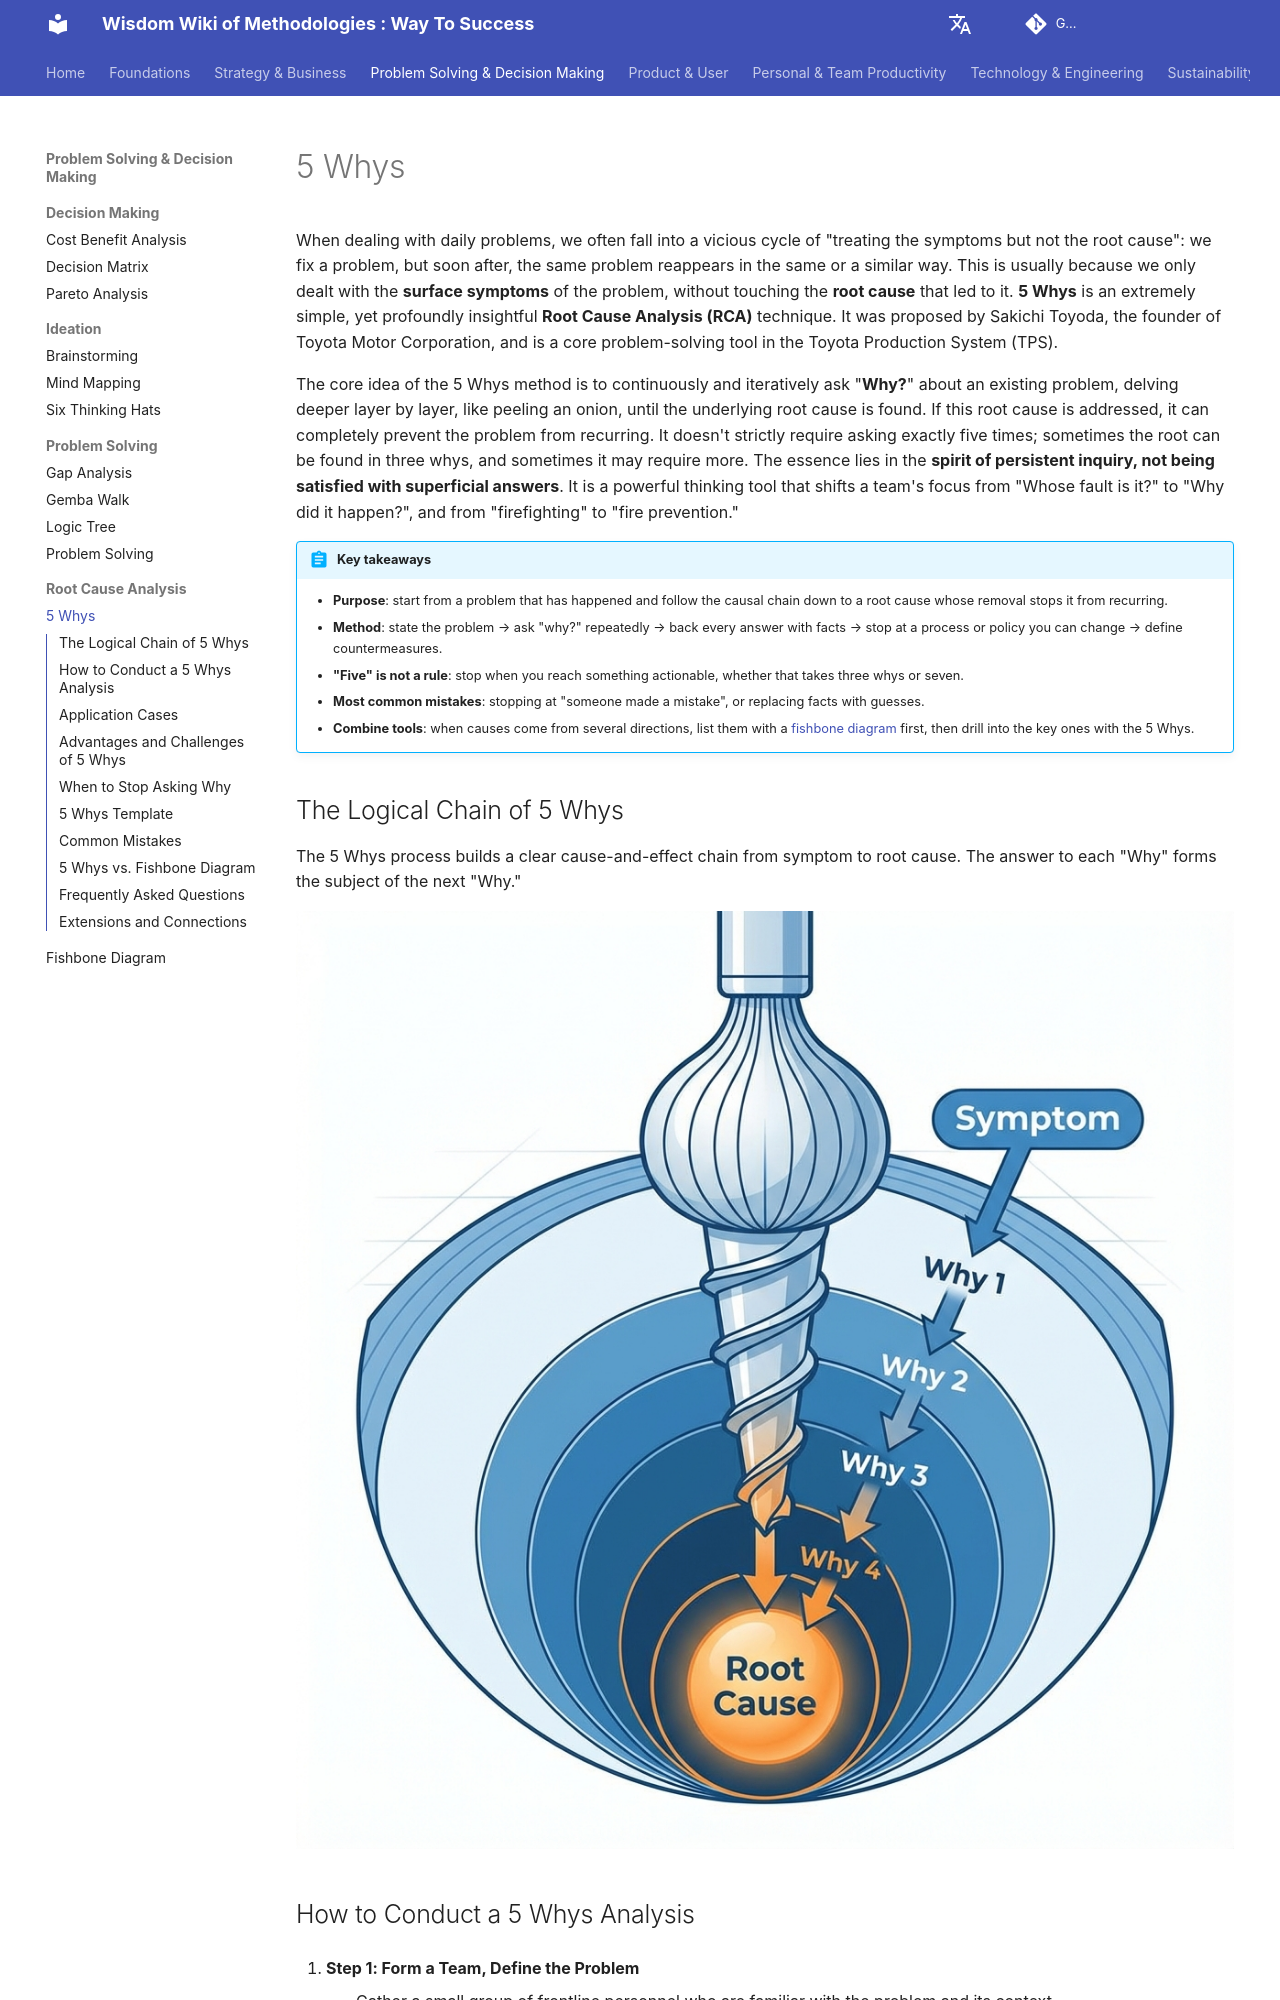

repository: mayunlei/methodologywiki · page: en/Problem Solving & Decision Making/root_cause_analysis/5-Whys-Tutorial-en/index.html · generator: mkdocs

---
title: "5 Whys Root Cause Analysis: Steps, Examples and Template"
description: "The 5 Whys technique finds the root cause of a problem by repeatedly asking why. Learn the steps, when to stop asking, four classic examples, a fill-in template, how it compares with the fishbone diagram, and the six most common mistakes."
---

# 5 Whys

When dealing with daily problems, we often fall into a vicious cycle of "treating the symptoms but not the root cause": we fix a problem, but soon after, the same problem reappears in the same or a similar way. This is usually because we only dealt with the **surface symptoms** of the problem, without touching the **root cause** that led to it. **5 Whys** is an extremely simple, yet profoundly insightful **Root Cause Analysis (RCA)** technique. It was proposed by Sakichi Toyoda, the founder of Toyota Motor Corporation, and is a core problem-solving tool in the Toyota Production System (TPS).

The core idea of the 5 Whys method is to continuously and iteratively ask "**Why?**" about an existing problem, delving deeper layer by layer, like peeling an onion, until the underlying root cause is found. If this root cause is addressed, it can completely prevent the problem from recurring. It doesn't strictly require asking exactly five times; sometimes the root can be found in three whys, and sometimes it may require more. The essence lies in the **spirit of persistent inquiry, not being satisfied with superficial answers**. It is a powerful thinking tool that shifts a team's focus from "Whose fault is it?" to "Why did it happen?", and from "firefighting" to "fire prevention."

!!! abstract "Key takeaways"

    - **Purpose**: start from a problem that has happened and follow the causal chain down to a root cause whose removal stops it from recurring.
    - **Method**: state the problem → ask "why?" repeatedly → back every answer with facts → stop at a process or policy you can change → define countermeasures.
    - **"Five" is not a rule**: stop when you reach something actionable, whether that takes three whys or seven.
    - **Most common mistakes**: stopping at "someone made a mistake", or replacing facts with guesses.
    - **Combine tools**: when causes come from several directions, list them with a [fishbone diagram](Fishbone-Diagram-Tutorial-en.md) first, then drill into the key ones with the 5 Whys.

## The Logical Chain of 5 Whys

The 5 Whys process builds a clear cause-and-effect chain from symptom to root cause. The answer to each "Why" forms the subject of the next "Why."

![The Causal Chain of 5 Whys](./5-Whys-Tutorial-en-diagram.png)

<!-- mermaid 源文件：5-Whys-Tutorial-en-mermaid-src-1.mmd -->
